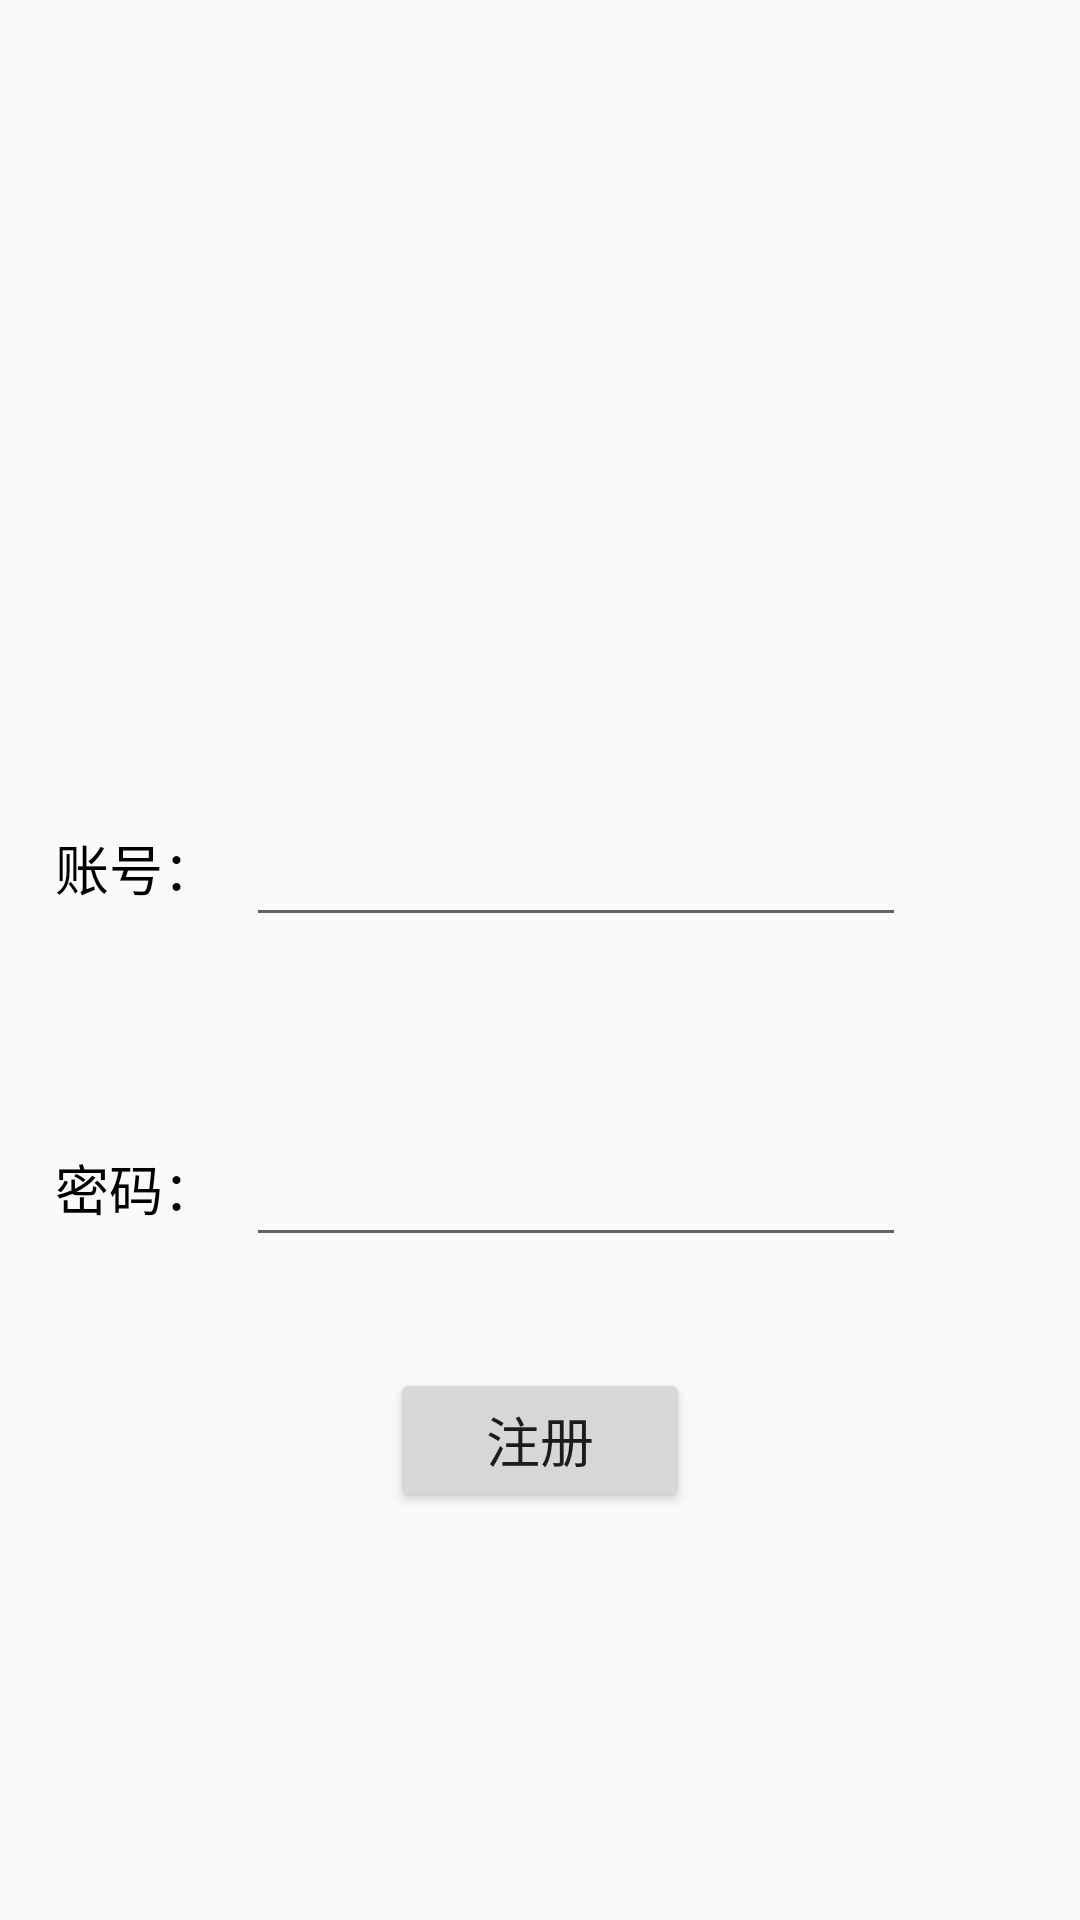

This screen was rendered from an Android layout file. Write that file and the resources it references.
<!-- AndroidManifest.xml: application theme AppTheme -->
<!-- res/layout/activity_register.xml -->
<?xml version="1.0" encoding="utf-8"?>
<android.support.constraint.ConstraintLayout xmlns:android="http://schemas.android.com/apk/res/android"
    xmlns:app="http://schemas.android.com/apk/res-auto"
    xmlns:tools="http://schemas.android.com/tools"
    android:layout_width="match_parent"
    android:layout_height="match_parent"
    tools:context="hongzicong.rainbow.RegisterAcitvity">

    <TextView
        android:id="@+id/textView2"
        android:layout_width="wrap_content"
        android:layout_height="wrap_content"
        android:layout_marginBottom="8dp"
        android:layout_marginTop="8dp"
        android:text="账号："
        android:textColor="@android:color/black"
        android:textSize="18sp"
        app:layout_constraintBottom_toTopOf="@+id/textView"
        app:layout_constraintTop_toTopOf="parent"
        app:layout_constraintVertical_bias="0.787"
        android:layout_marginLeft="8dp"
        app:layout_constraintLeft_toLeftOf="parent"
        android:layout_marginRight="8dp"
        app:layout_constraintRight_toLeftOf="@+id/register_name"
        app:layout_constraintHorizontal_bias="0.861" />

    <TextView
        android:id="@+id/textView"
        android:layout_width="wrap_content"
        android:layout_height="wrap_content"
        android:layout_marginBottom="231dp"
        android:text="密码："
        android:textColor="@android:color/black"
        android:textSize="18sp"
        app:layout_constraintBottom_toBottomOf="parent"
        android:layout_marginLeft="8dp"
        app:layout_constraintLeft_toLeftOf="parent"
        android:layout_marginRight="8dp"
        app:layout_constraintRight_toLeftOf="@+id/register_password"
        app:layout_constraintHorizontal_bias="0.861" />

    <EditText
        android:layout_width="220dp"
        android:layout_height="48dp"
        app:layout_constraintBaseline_toBaselineOf="@+id/textView2"
        android:layout_marginRight="58dp"
        app:layout_constraintRight_toRightOf="parent"
        android:id="@+id/register_name" />

    <EditText
        android:layout_width="220dp"
        android:layout_height="48dp"
        app:layout_constraintBaseline_toBaselineOf="@+id/textView"
        android:layout_marginRight="58dp"
        app:layout_constraintRight_toRightOf="parent"
        android:id="@+id/register_password" />

    <Button
        android:id="@+id/register_register_button"
        android:layout_width="100dp"
        android:layout_height="wrap_content"
        android:layout_marginBottom="8dp"
        android:layout_marginLeft="8dp"
        android:layout_marginRight="8dp"
        android:layout_marginTop="8dp"
        android:text="注册"
        android:textSize="18sp"
        app:layout_constraintBottom_toBottomOf="parent"
        app:layout_constraintLeft_toLeftOf="parent"
        app:layout_constraintRight_toRightOf="parent"
        app:layout_constraintTop_toTopOf="parent"
        app:layout_constraintVertical_bias="0.778" />

</android.support.constraint.ConstraintLayout>
<!-- resources referenced by this layout -->
<resources>
  <style name="AppTheme" parent="Theme.AppCompat.Light.NoActionBar">
          
          <item name="colorPrimary">@android:color/white</item>
          <item name="colorPrimaryDark">@android:color/white</item>
          <item name="colorAccent">@android:color/white</item>
          <item name="windowActionBar">false</item>
          <item name="windowNoTitle">true</item>
      </style>
</resources>
